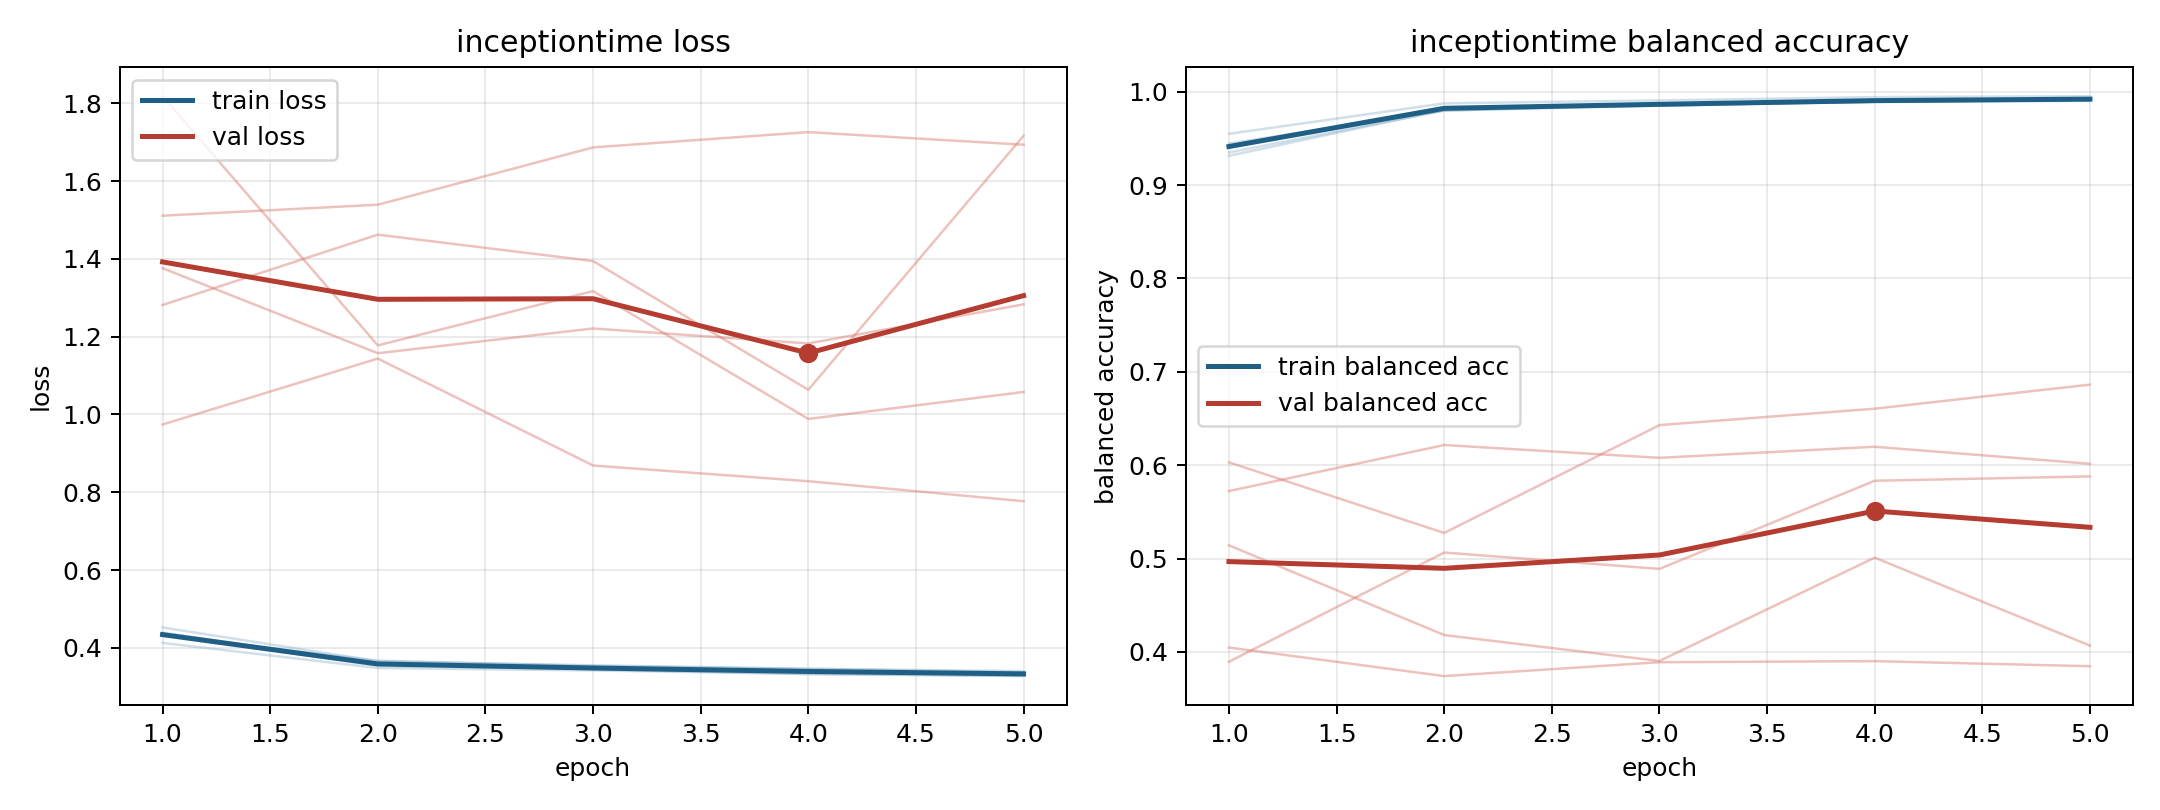

Source data for this figure (header and first rows):
model, fold, epoch, train_loss, train_balanced_accuracy, val_loss, val_balanced_accuracy
inceptiontime, 1, 1, 0.4128, 0.9549, 1.511, 0.4047
inceptiontime, 1, 2, 0.3482, 0.9876, 1.539, 0.3741
inceptiontime, 1, 3, 0.342, 0.9907, 1.687, 0.389
inceptiontime, 1, 4, 0.3329, 0.9943, 1.726, 0.3902
inceptiontime, 1, 5, 0.3275, 0.9952, 1.693, 0.3848
inceptiontime, 2, 1, 0.4392, 0.935, 1.376, 0.5723
inceptiontime, 2, 2, 0.3585, 0.9798, 1.157, 0.6216
inceptiontime, 2, 3, 0.3461, 0.9851, 1.221, 0.6079
inceptiontime, 2, 4, 0.3389, 0.9893, 1.183, 0.6198
inceptiontime, 2, 5, 0.3324, 0.9911, 1.283, 0.6015
inceptiontime, 3, 1, 0.4318, 0.9445, 1.818, 0.3895
inceptiontime, 3, 2, 0.367, 0.9798, 1.178, 0.5065
inceptiontime, 3, 3, 0.3534, 0.9865, 1.317, 0.489
inceptiontime, 3, 4, 0.346, 0.989, 0.9886, 0.5834
inceptiontime, 3, 5, 0.3403, 0.9902, 1.058, 0.588
inceptiontime, 4, 1, 0.4525, 0.9314, 0.9742, 0.6031
inceptiontime, 4, 2, 0.3658, 0.9805, 1.144, 0.5275
inceptiontime, 4, 3, 0.3552, 0.9855, 0.8688, 0.643
inceptiontime, 4, 4, 0.3465, 0.9893, 0.8284, 0.6605
inceptiontime, 4, 5, 0.3374, 0.9917, 0.777, 0.6863
inceptiontime, 5, 1, 0.4343, 0.9408, 1.281, 0.5142
inceptiontime, 5, 2, 0.3541, 0.9836, 1.462, 0.4181
inceptiontime, 5, 3, 0.345, 0.9849, 1.394, 0.3903
inceptiontime, 5, 4, 0.3328, 0.9906, 1.063, 0.501
inceptiontime, 5, 5, 0.3285, 0.9922, 1.716, 0.4068
